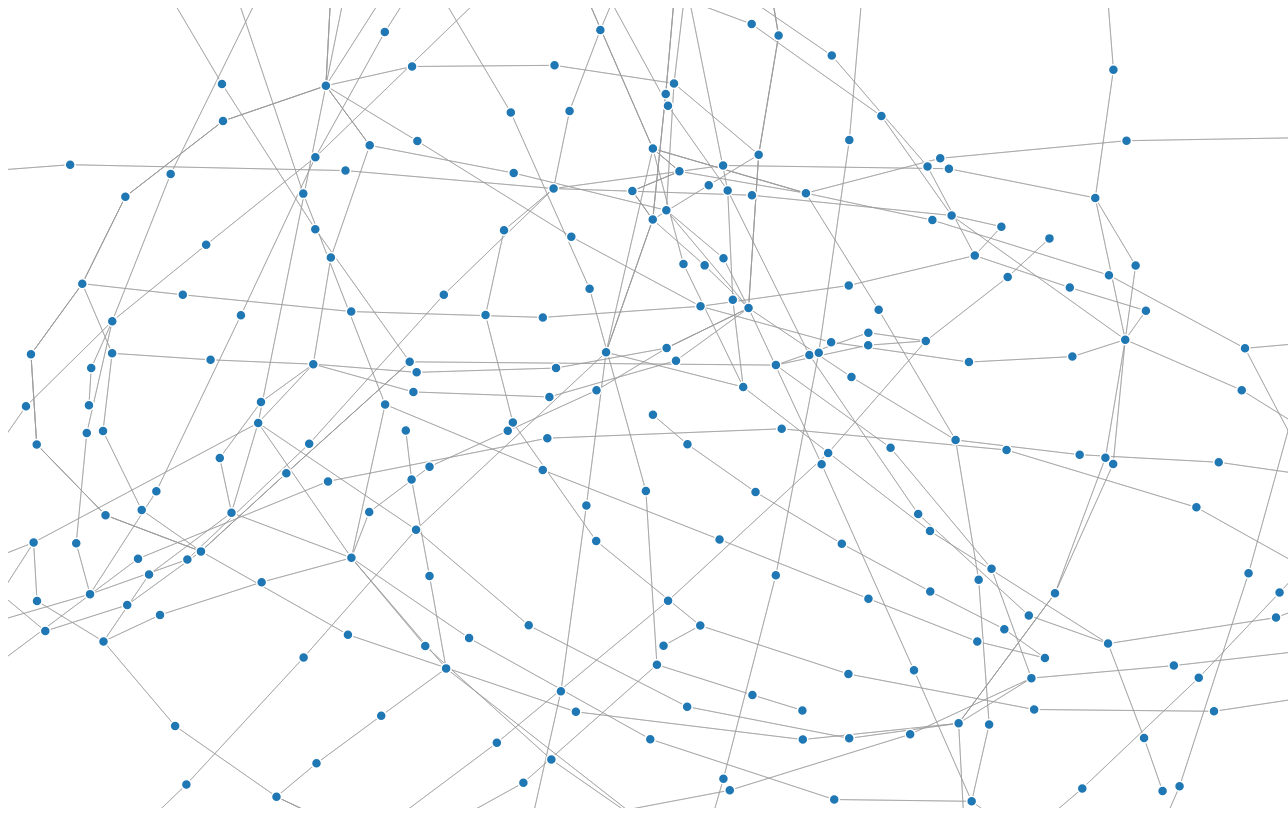
D3 v4 page, settled after 480 driven frames (8 s of simulated time); the page loaded 1 data file(s).



    var svg = d3.select("svg"),
            width = +svg.attr("width"),
            height = +svg.attr("height");

    var color = d3.scaleOrdinal(d3.schemeCategory20);

    var simulation = d3.forceSimulation()
            .force("link", d3.forceLink().id(function(d) { return d.id; }))
            .force("charge", d3.forceManyBody())
            .force("center", d3.forceCenter(width / 2, height / 2));

    d3.json("metro.json", function(error, graph) {
        if (error) throw error;

        var link = svg.append("g")
                .attr("class", "links")
                .selectAll("line")
                .data(graph.links)
                .enter().append("line")
                .attr("stroke-width", function(d) { return Math.sqrt(d.value); });

        var node = svg.append("g")
                .attr("class", "nodes")
                .selectAll("circle")
                .data(graph.nodes)
                .enter().append("circle")
                .attr("r", 5)
                .attr("fill", function(d) { return color(d.group); })
                .call(d3.drag()
                        .on("start", dragstarted)
                        .on("drag", dragged)
                        .on("end", dragended));

        node.append("title")
                .text(function(d) { return d.id; });

        simulation
                .nodes(graph.nodes)
                .on("tick", ticked);

        simulation.force("link")
                .links(graph.links);

        function ticked() {
            link
                    .attr("x1", function(d) { return d.source.x; })
                    .attr("y1", function(d) { return d.source.y; })
                    .attr("x2", function(d) { return d.target.x; })
                    .attr("y2", function(d) { return d.target.y; });

            node
                    .attr("cx", function(d) { return d.x; })
                    .attr("cy", function(d) { return d.y; });
        }
    });

    function dragstarted(d) {
        if (!d3.event.active) simulation.alphaTarget(0.3).restart();
        d.fx = d.x;
        d.fy = d.y;
    }

    function dragged(d) {
        d.fx = d3.event.x;
        d.fy = d3.event.y;
    }

    function dragended(d) {
        if (!d3.event.active) simulation.alphaTarget(0);
        d.fx = null;
        d.fy = null;
    }



### data: metro.json
{
 "links": [
  {
   "source": "Charenton-Ecoles",
   "target": "Liberté"
  },
  {
   "source": "Charenton-Ecoles",
   "target": "Ecole Vétérinaire de Maisons-Alfort"
  },
  {
   "source": "Val d'europe",
   "target": "Marne-la-Vallée Chessy"
  },
  {
   "source": "Val d'europe",
   "target": "Bussy-Saint-Georges"
  },
  {
   "source": "Lognes",
   "target": "Torcy"
  },
  {
   "source": "Lognes",
   "target": "Noisiel"
  },
  {
   "source": "Mairie de Montreuil",
   "target": "Croix-de-Chavaux (Jacques Duclos)"
  },
  {
   "source": "Hôpital Robert Debré",
   "target": "Porte des Lilas"
  },
  "... 1,176 more items"
 ],
 "nodes": [
  {
   "id": "Charenton-Ecoles",
   "group": 0
  },
  {
   "id": "Val d'europe",
   "group": 0
  },
  {
   "id": "Lognes",
   "group": 0
  },
  {
   "id": "Mairie de Montreuil",
   "group": 0
  },
  {
   "id": "Hôpital Robert Debré",
   "group": 0
  },
  {
   "id": "Exelmans",
   "group": 0
  },
  {
   "id": "Saint-Sulpice",
   "group": 0
  },
  {
   "id": "Porte de Charenton",
   "group": 0
  },
  "... 473 more items"
 ]
}